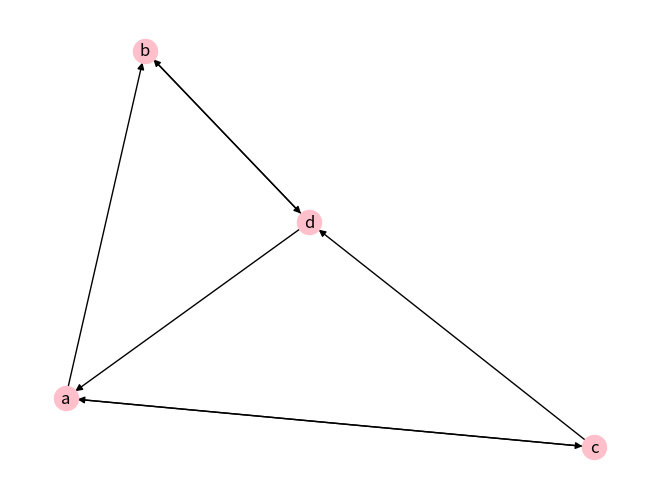

Write Python code to recreate this figure.
import networkx as nx
import matplotlib.pyplot as plt
import numpy as np

G = nx.DiGraph()
G.add_nodes_from(["a", "b", "c", "d"])
G.add_edges_from([
("b", "a"), ("c", "b"), ("a", "d"), ("b", "c"),
("d", "c")])
G_complement = nx.complement(G)
print(G_complement.edges())
nx.draw(G_complement, with_labels=True, node_color="pink")
plt.show()
